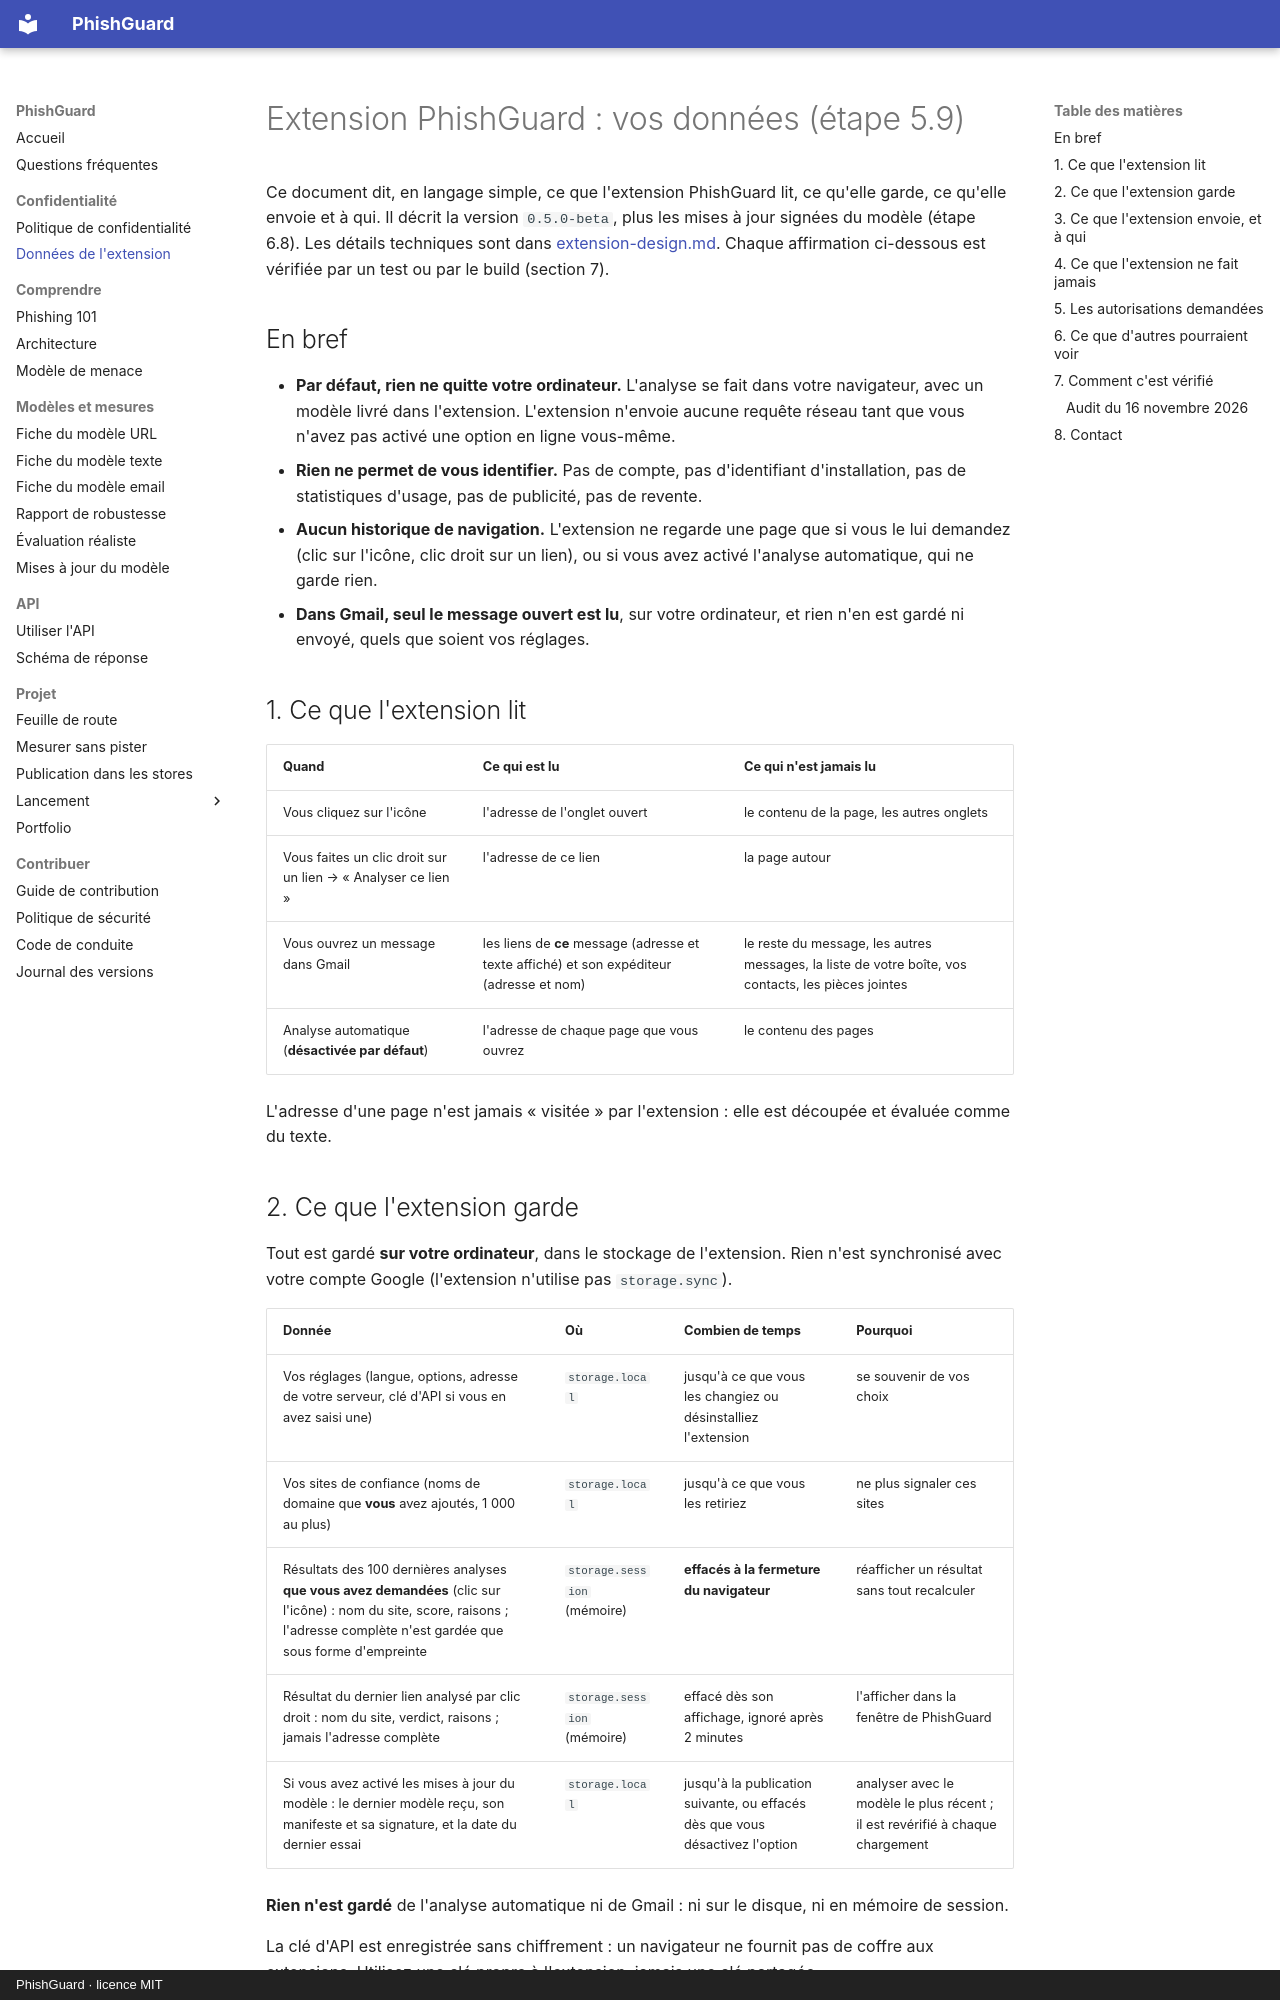

repository: arixstoo/PhishGuard · page: extension-privacy/index.html · generator: mkdocs · copyright: PhishGuard · licence MIT

# Extension PhishGuard : vos données (étape 5.9)

Ce document dit, en langage simple, ce que l'extension PhishGuard lit, ce qu'elle garde,
ce qu'elle envoie et à qui. Il décrit la version `0.5.0-beta`, plus les mises à jour
signées du modèle (étape 6.8). Les détails techniques sont
dans [extension-design.md](extension-design.md). Chaque affirmation ci-dessous est
vérifiée par un test ou par le build (section 7).

## En bref

- **Par défaut, rien ne quitte votre ordinateur.** L'analyse se fait dans votre
  navigateur, avec un modèle livré dans l'extension. L'extension n'envoie aucune requête
  réseau tant que vous n'avez pas activé une option en ligne vous-même.
- **Rien ne permet de vous identifier.** Pas de compte, pas d'identifiant d'installation,
  pas de statistiques d'usage, pas de publicité, pas de revente.
- **Aucun historique de navigation.** L'extension ne regarde une page que si vous le
  lui demandez (clic sur l'icône, clic droit sur un lien), ou si vous avez activé
  l'analyse automatique, qui ne garde rien.
- **Dans Gmail, seul le message ouvert est lu**, sur votre ordinateur, et rien n'en est
  gardé ni envoyé, quels que soient vos réglages.

## 1. Ce que l'extension lit

| Quand | Ce qui est lu | Ce qui n'est jamais lu |
|---|---|---|
| Vous cliquez sur l'icône | l'adresse de l'onglet ouvert | le contenu de la page, les autres onglets |
| Vous faites un clic droit sur un lien → « Analyser ce lien » | l'adresse de ce lien | la page autour |
| Vous ouvrez un message dans Gmail | les liens de **ce** message (adresse et texte affiché) et son expéditeur (adresse et nom) | le reste du message, les autres messages, la liste de votre boîte, vos contacts, les pièces jointes |
| Analyse automatique (**désactivée par défaut**) | l'adresse de chaque page que vous ouvrez | le contenu des pages |

L'adresse d'une page n'est jamais « visitée » par l'extension : elle est découpée et
évaluée comme du texte.

## 2. Ce que l'extension garde

Tout est gardé **sur votre ordinateur**, dans le stockage de l'extension. Rien n'est
synchronisé avec votre compte Google (l'extension n'utilise pas `storage.sync`).

| Donnée | Où | Combien de temps | Pourquoi |
|---|---|---|---|
| Vos réglages (langue, options, adresse de votre serveur, clé d'API si vous en avez saisi une) | `storage.local` | jusqu'à ce que vous les changiez ou désinstalliez l'extension | se souvenir de vos choix |
| Vos sites de confiance (noms de domaine que **vous** avez ajoutés, 1 000 au plus) | `storage.local` | jusqu'à ce que vous les retiriez | ne plus signaler ces sites |
| Résultats des 100 dernières analyses **que vous avez demandées** (clic sur l'icône) : nom du site, score, raisons ; l'adresse complète n'est gardée que sous forme d'empreinte | `storage.session` (mémoire) | **effacés à la fermeture du navigateur** | réafficher un résultat sans tout recalculer |
| Résultat du dernier lien analysé par clic droit : nom du site, verdict, raisons ; jamais l'adresse complète | `storage.session` (mémoire) | effacé dès son affichage, ignoré après 2 minutes | l'afficher dans la fenêtre de PhishGuard |
| Si vous avez activé les mises à jour du modèle : le dernier modèle reçu, son manifeste et sa signature, et la date du dernier essai | `storage.local` | jusqu'à la publication suivante, ou effacés dès que vous désactivez l'option | analyser avec le modèle le plus récent ; il est revérifié à chaque chargement |

**Rien n'est gardé** de l'analyse automatique ni de Gmail : ni sur le disque, ni en
mémoire de session.

La clé d'API est enregistrée sans chiffrement : un navigateur ne fournit pas de coffre
aux extensions. Utilisez une clé propre à l'extension, jamais une clé partagée.

Pour tout effacer : retirez vos sites de confiance dans les options, ou désinstallez
l'extension (Chrome efface alors tout son stockage).
